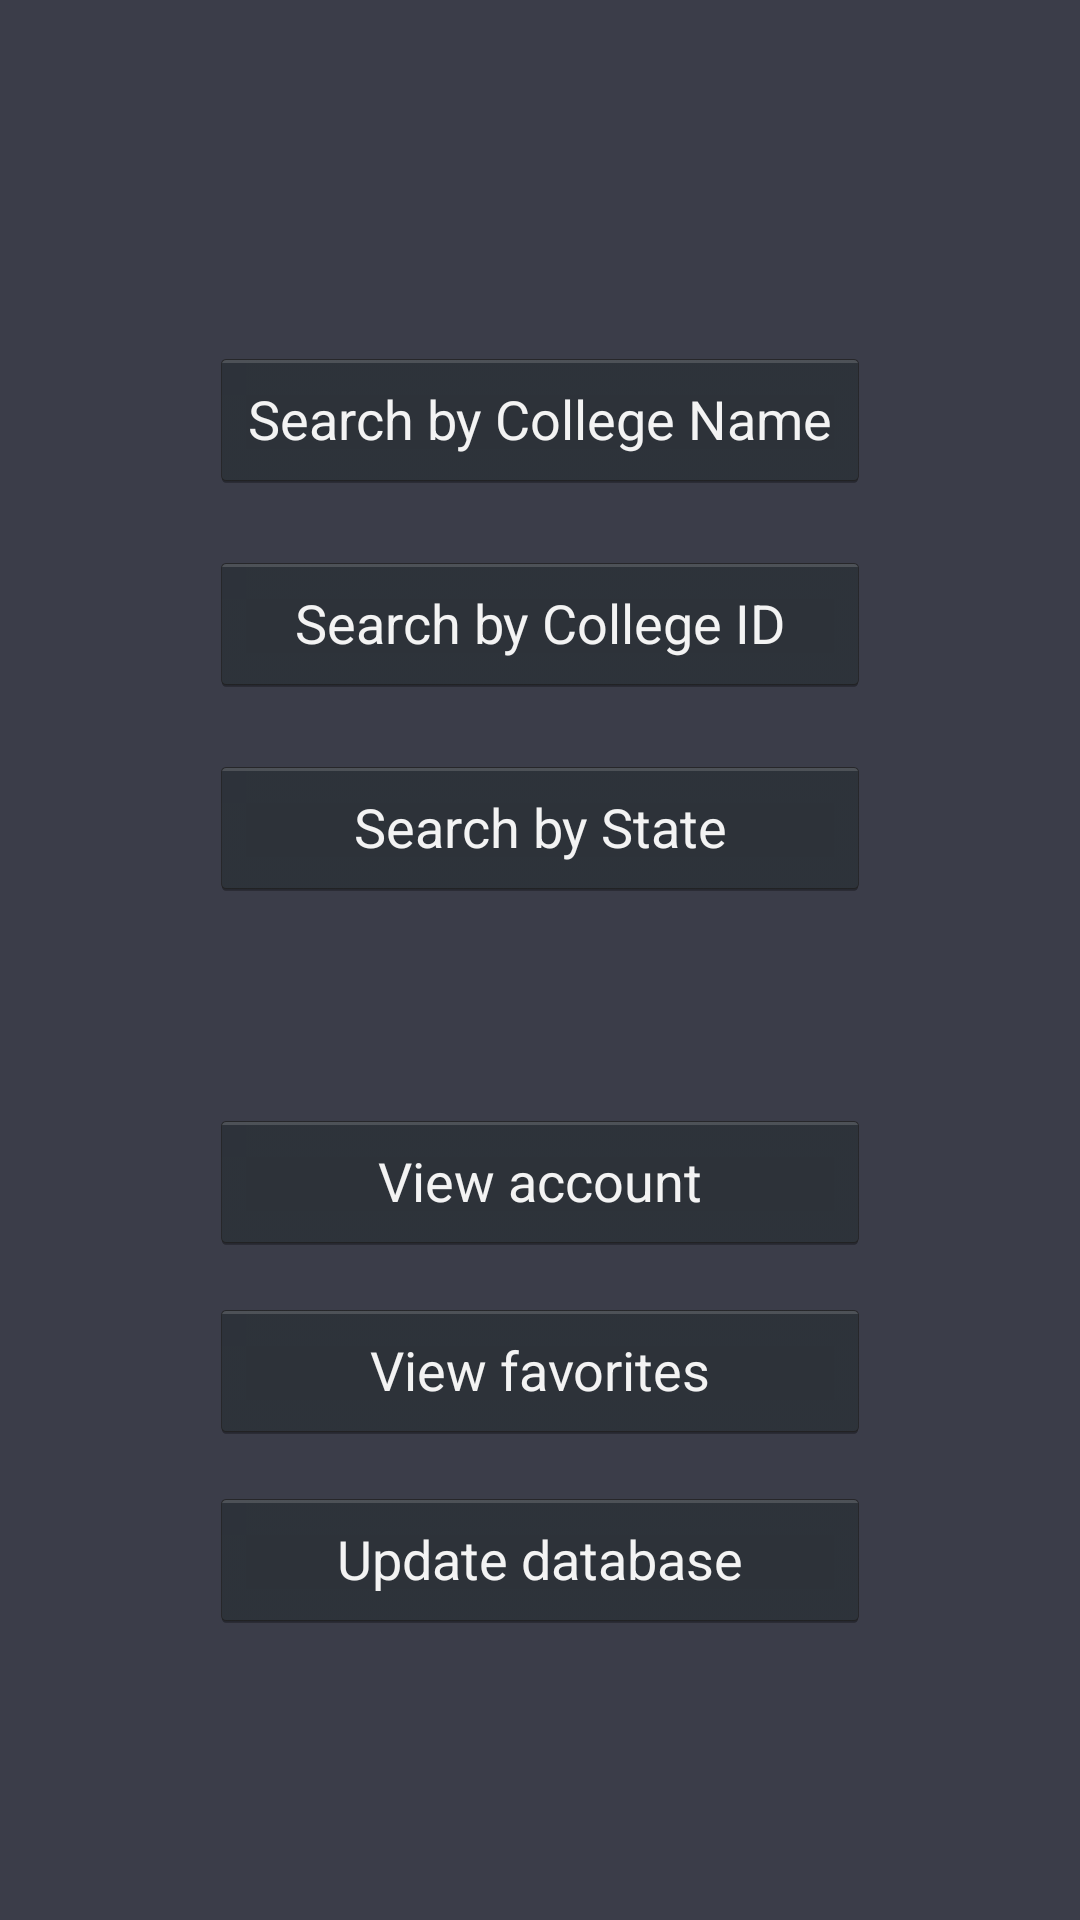

This screen was rendered from an Android layout file. Write that file and the resources it references.
<!-- AndroidManifest.xml: application theme AppTheme -->
<!-- res/layout/activity_main_menu_search.xml -->
<?xml version="1.0" encoding="utf-8"?>
<androidx.constraintlayout.widget.ConstraintLayout xmlns:android="http://schemas.android.com/apk/res/android"
    xmlns:app="http://schemas.android.com/apk/res-auto"
    xmlns:tools="http://schemas.android.com/tools"
    android:layout_width="match_parent"
    android:layout_height="match_parent"
    android:background="#3B3D49"
    tools:context=".MainSearchMenuActivity">

    <Button
        android:id="@+id/name_search"
        style="@android:style/Widget.Holo.Button"
        android:layout_width="220dp"
        android:layout_height="wrap_content"
        android:layout_marginBottom="20dp"
        android:onClick="openNameSearchInput"
        android:text="@string/search_by_name"
        app:layout_constraintBottom_toTopOf="@+id/id_search"
        app:layout_constraintEnd_toEndOf="@+id/id_search"
        app:layout_constraintStart_toStartOf="@+id/id_search"
        app:layout_constraintWidth_percent=".5" />

    <Button
        android:id="@+id/state_search"
        style="@android:style/Widget.Holo.Button"
        android:layout_width="220dp"
        android:layout_height="wrap_content"
        android:layout_marginTop="20dp"
        android:onClick="openNameStateSearchInput"
        android:text="@string/search_by_state"
        app:layout_constraintEnd_toEndOf="@+id/id_search"
        app:layout_constraintStart_toStartOf="@+id/id_search"
        app:layout_constraintTop_toBottomOf="@+id/id_search"
        app:layout_constraintWidth_percent=".5" />

    <Button
        android:id="@+id/view_favorites"
        style="@android:style/Widget.Holo.Button"
        android:layout_width="220dp"
        android:layout_height="wrap_content"
        android:layout_marginTop="15dp"
        android:onClick="openFavoritesView"
        android:text="@string/view_favorites"
        app:layout_constraintEnd_toEndOf="@+id/edit_account"
        app:layout_constraintStart_toStartOf="@+id/edit_account"
        app:layout_constraintTop_toBottomOf="@+id/edit_account"
        app:layout_constraintWidth_percent=".5" />

    <Button
        android:id="@+id/update_database"
        style="@android:style/Widget.Holo.Button"
        android:layout_width="220dp"
        android:layout_height="wrap_content"
        android:layout_marginTop="15dp"
        android:onClick="updateDatabase"
        android:text="@string/updateDatabse"
        app:layout_constraintEnd_toEndOf="@+id/view_favorites"
        app:layout_constraintStart_toStartOf="@+id/view_favorites"
        app:layout_constraintTop_toBottomOf="@+id/view_favorites"
        app:layout_constraintWidth_percent=".5" />

    <Button
        android:id="@+id/edit_account"
        style="@android:style/Widget.Holo.Button"
        android:layout_width="220dp"
        android:layout_height="wrap_content"
        android:layout_marginTop="70dp"
        android:onClick="openAccountView"
        android:text="@string/view_account"
        app:layout_constraintBottom_toTopOf="@+id/view_favorites"
        app:layout_constraintEnd_toEndOf="@+id/state_search"
        app:layout_constraintStart_toStartOf="@+id/state_search"
        app:layout_constraintTop_toBottomOf="@+id/state_search"
        app:layout_constraintWidth_percent=".5" />

    <Button
        android:id="@+id/id_search"
        style="@android:style/Widget.Holo.Button"
        android:layout_width="220dp"
        android:layout_height="wrap_content"
        android:onClick="openNameIDSearchInput"
        android:text="@string/search_by_id"
        app:layout_constraintBottom_toBottomOf="parent"
        app:layout_constraintEnd_toEndOf="parent"
        app:layout_constraintHorizontal_bias="0.5"
        app:layout_constraintStart_toStartOf="parent"
        app:layout_constraintTop_toTopOf="parent"
        app:layout_constraintVertical_bias=".31"
        app:layout_constraintWidth_percent=".5" />

</androidx.constraintlayout.widget.ConstraintLayout>
<!-- resources referenced by this layout -->
<resources>
  <string name="search_by_id">Search by College ID</string>
  <string name="search_by_name">Search by College Name</string>
  <string name="search_by_state">Search by State</string>
  <string name="updateDatabse">Update database</string>
  <string name="view_account">View account</string>
  <string name="view_favorites">View favorites</string>
  <style name="AppTheme" parent="Theme.AppCompat.DayNight.DarkActionBar">
          
          <item name="colorPrimary">#505050</item>
          <item name="colorPrimaryDark">#333333</item>
          <item name="colorAccent">#3B5ACA</item>
      </style>
</resources>
